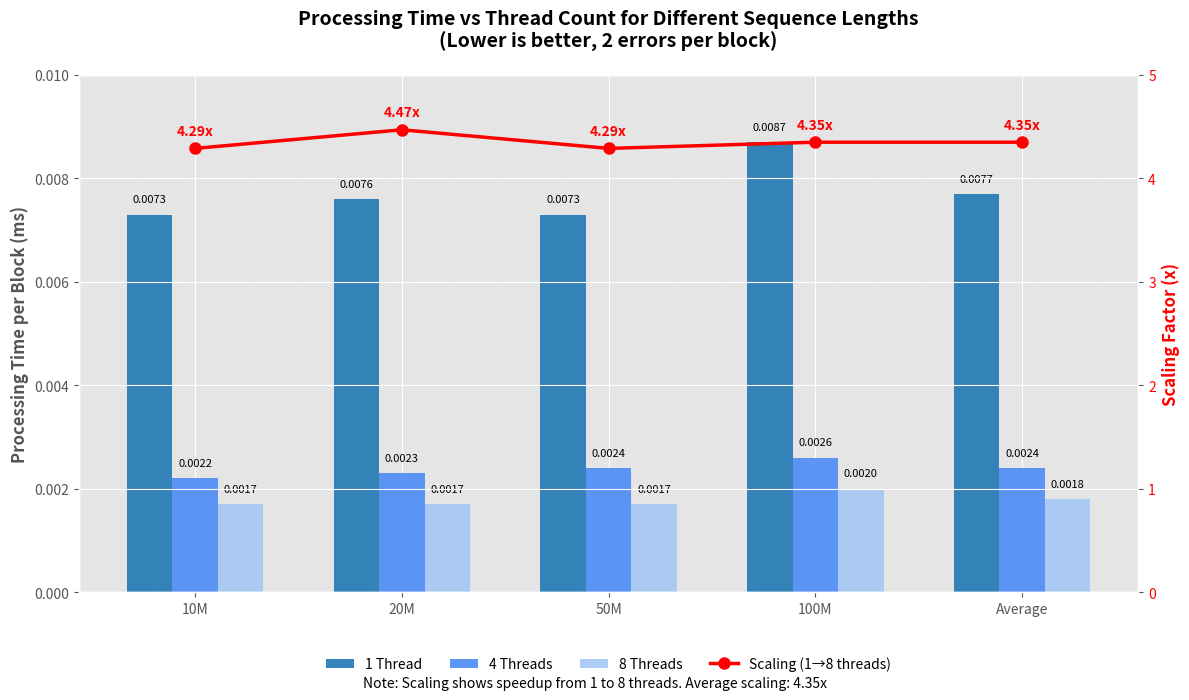

The matplotlib source for this figure:
import matplotlib.pyplot as plt
import numpy as np

# Data
sequences = ['10M', '20M', '50M', '100M', 'Average']
thread_1 = [0.0073, 0.0076, 0.0073, 0.0087, 0.0077]
thread_4 = [0.0022, 0.0023, 0.0024, 0.0026, 0.0024]
thread_8 = [0.0017, 0.0017, 0.0017, 0.0020, 0.0018]
scaling = [4.29, 4.47, 4.29, 4.35, 4.35]

# Set up the figure and primary y-axis
plt.style.use('ggplot')
fig, ax1 = plt.subplots(figsize=(12, 7))
fig.patch.set_facecolor('white')

# Set the width of the bars
x = np.arange(len(sequences))
width = 0.22

# Plot bars for each thread count
bars1 = ax1.bar(x - width, thread_1, width, label='1 Thread', color='#1f77b4', alpha=0.9)
bars2 = ax1.bar(x, thread_4, width, label='4 Threads', color='#4c8bf5', alpha=0.9)
bars3 = ax1.bar(x + width, thread_8, width, label='8 Threads', color='#a5c8f5', alpha=0.9)

# Add a line plot for scaling on secondary y-axis
ax2 = ax1.twinx()
line = ax2.plot(x, scaling, 'r-', marker='o', label='Scaling (1→8 threads)', linewidth=2.5, markersize=8)

# Customize the primary y-axis (processing time)
ax1.set_ylabel('Processing Time per Block (ms)', fontsize=12, fontweight='bold')
ax1.set_ylim(0, 0.01)

# Customize the secondary y-axis (scaling)
ax2.set_ylabel('Scaling Factor (x)', color='r', fontsize=12, fontweight='bold')
ax2.tick_params(axis='y', labelcolor='r')
ax2.set_ylim(0, 5)

# Add value labels on top of bars
def add_labels(bars):
    for bar in bars:
        height = bar.get_height()
        ax1.text(bar.get_x() + bar.get_width()/2., height + 0.0002,
                f'{height:.4f}', ha='center', va='bottom', fontsize=8)

add_labels(bars1)
add_labels(bars2)
add_labels(bars3)

# Add scaling values on the line
for i, val in enumerate(scaling):
    ax2.text(x[i], val + 0.1, f'{val:.2f}x', color='r', ha='center', va='bottom', fontweight='bold')

# Customize x-ticks and labels
plt.xticks(x, sequences)
plt.xlabel('Sequence Length', fontsize=12, fontweight='bold')

# Add title and legend
title = "Processing Time vs Thread Count for Different Sequence Lengths\n"
title += "(Lower is better, 2 errors per block)"
plt.title(title, fontsize=14, fontweight='bold', pad=20)

# Combine legends from both axes
bars, labels = ax1.get_legend_handles_labels()
line, line_label = ax2.get_legend_handles_labels()
ax1.legend(bars + line, labels + line_label, loc='upper center', 
           bbox_to_anchor=(0.5, -0.1), ncol=4, frameon=False)

# Add grid for better readability
ax1.grid(axis='y', linestyle='--', alpha=0.7)

# Add a note about the data
plt.figtext(0.5, 0.01, "Note: Scaling shows speedup from 1 to 8 threads. Average scaling: 4.35x", 
            ha="center", fontsize=10, style='italic')

# Adjust layout
plt.tight_layout()

# Save the figure
plt.savefig('sequence_scaling_analysis.png', dpi=300, bbox_inches='tight', facecolor='white')
plt.show()
